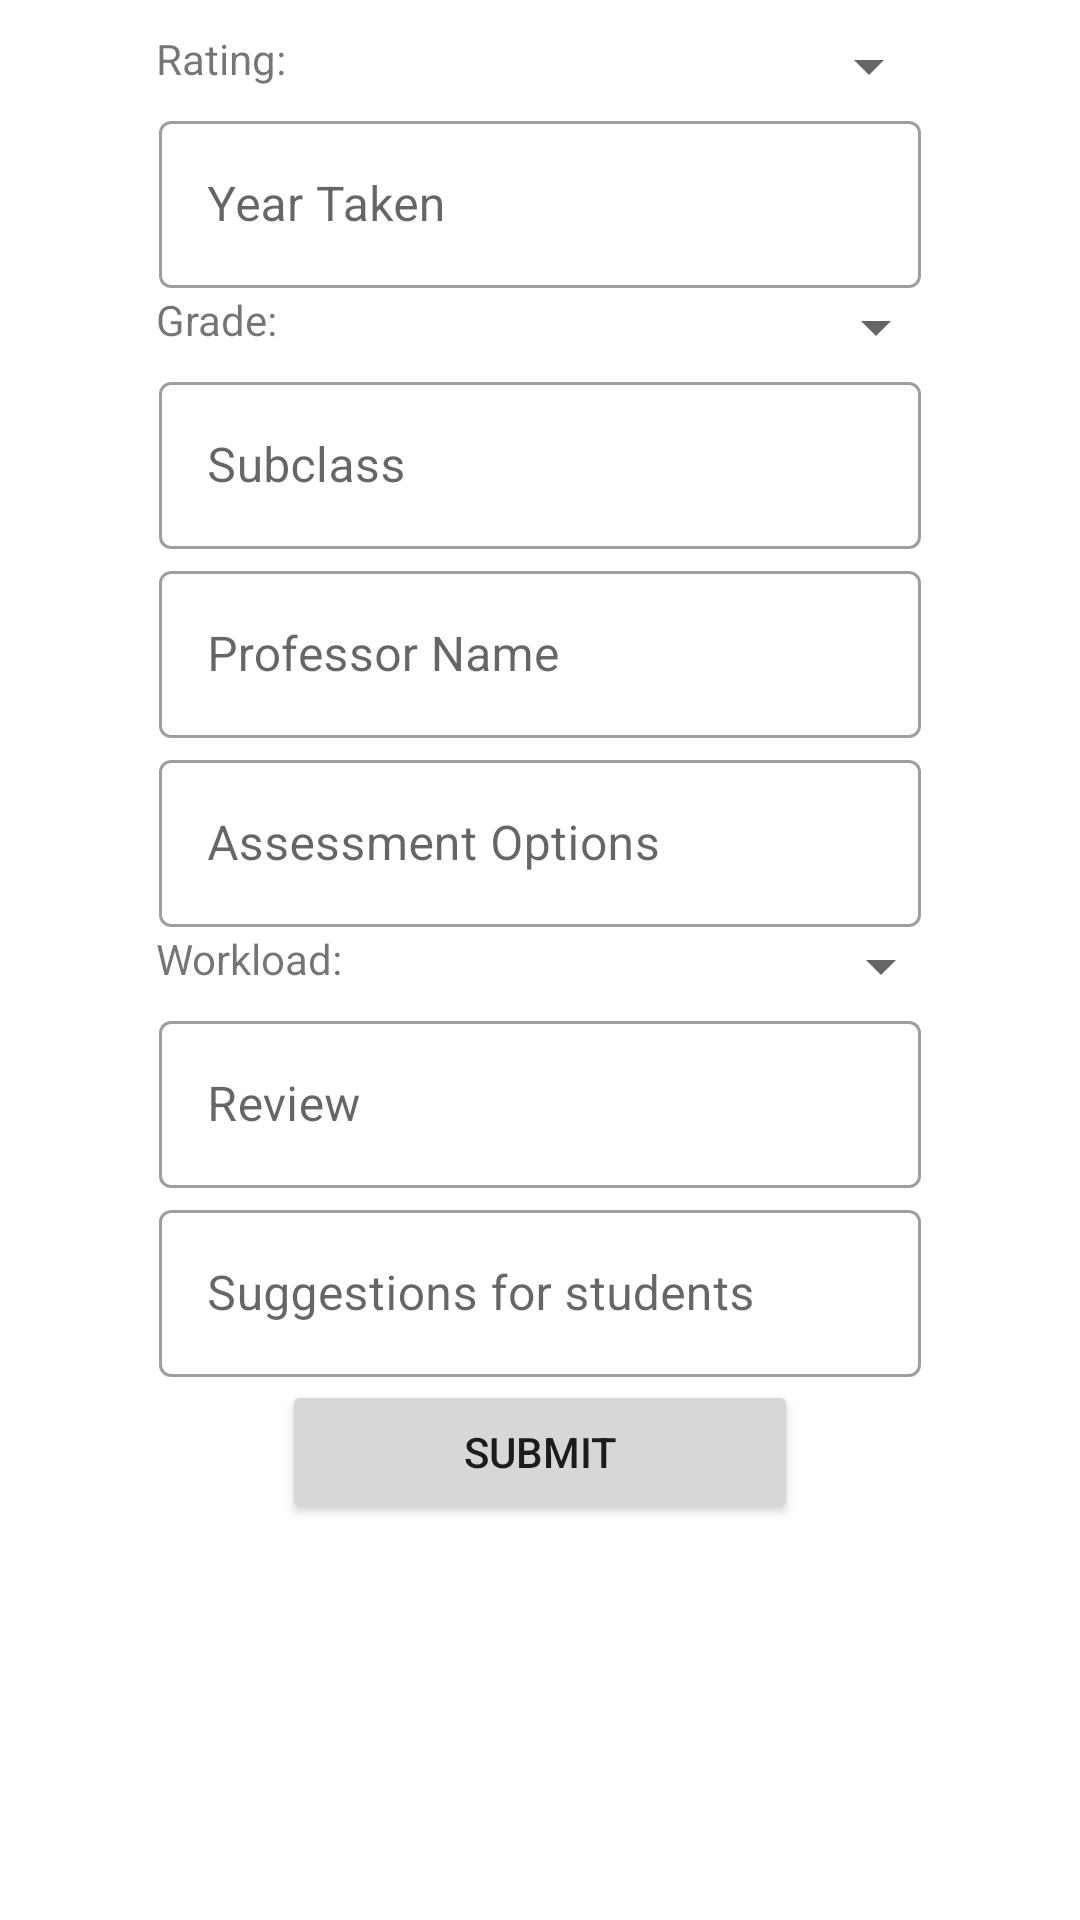

Reconstruct the res/layout file that produces this screen, plus the resources it refers to.
<!-- AndroidManifest.xml: application theme Theme.KnowCourseApp -->
<!-- res/layout/activity_create_review.xml -->
<?xml version="1.0" encoding="utf-8"?>
<ScrollView
    xmlns:android="http://schemas.android.com/apk/res/android" android:layout_width="match_parent"
    android:layout_height="match_parent">

    <LinearLayout
        android:layout_width="match_parent"
        android:layout_height="match_parent"
        android:gravity="center"
        android:orientation="vertical">


        <LinearLayout
            android:layout_width="256dp"
            android:layout_height="wrap_content"
            android:layout_marginTop="10dp"
            android:orientation="horizontal">
            <TextView
                android:layout_width="wrap_content"
                android:layout_height="wrap_content"
                android:text="Rating: "/>
            <Spinner
                android:id="@+id/ratingSpinner"
                android:layout_width="215dp"
                android:layout_height="wrap_content"/>
        </LinearLayout>


        <com.google.android.material.textfield.TextInputLayout
            android:layout_width="256dp"
            android:layout_height="wrap_content"
            android:layout_alignParentLeft="true"
            android:layout_centerVertical="true"
            android:lines="1"
            android:padding="1dp"
            android:hint="Year Taken"
            style="@style/Widget.MaterialComponents.TextInputLayout.OutlinedBox">

            <com.google.android.material.textfield.TextInputEditText
                android:id="@+id/yearTakenInput"
                android:layout_width="match_parent"
                android:layout_height="wrap_content"
                />

        </com.google.android.material.textfield.TextInputLayout>

        <LinearLayout
            android:layout_width="256dp"
            android:layout_height="wrap_content"
            android:orientation="horizontal">
        <TextView
            android:layout_width="wrap_content"
            android:layout_height="wrap_content"
            android:text="Grade: "/>
        <Spinner
            android:id="@+id/gradeSpinner"
            android:layout_width="220dp"
            android:layout_height="wrap_content"/>
        </LinearLayout>


        <com.google.android.material.textfield.TextInputLayout
            android:layout_width="256dp"
            android:layout_height="wrap_content"
            android:layout_alignParentLeft="true"
            android:layout_centerVertical="true"
            android:lines="1"
            android:padding="1dp"
            android:hint="Subclass"
            style="@style/Widget.MaterialComponents.TextInputLayout.OutlinedBox">

            <com.google.android.material.textfield.TextInputEditText
                android:id="@+id/subclassInput"
                android:layout_width="match_parent"
                android:layout_height="wrap_content"
                />

        </com.google.android.material.textfield.TextInputLayout>

        <com.google.android.material.textfield.TextInputLayout
            android:layout_width="256dp"
            android:layout_height="wrap_content"
            android:layout_alignParentLeft="true"
            android:layout_centerVertical="true"
            android:lines="1"
            android:padding="1dp"
            android:hint="Professor Name"
            style="@style/Widget.MaterialComponents.TextInputLayout.OutlinedBox">

            <com.google.android.material.textfield.TextInputEditText
                android:id="@+id/professorInput"
                android:layout_width="match_parent"
                android:layout_height="wrap_content"
                />

        </com.google.android.material.textfield.TextInputLayout>

        <com.google.android.material.textfield.TextInputLayout
            android:layout_width="256dp"
            android:layout_height="wrap_content"
            android:layout_alignParentLeft="true"
            android:layout_centerVertical="true"
            android:lines="1"
            android:padding="1dp"
            android:hint="Assessment Options"
            style="@style/Widget.MaterialComponents.TextInputLayout.OutlinedBox">

            <com.google.android.material.textfield.TextInputEditText
                android:id="@+id/assessmentInput"
                android:layout_width="match_parent"
                android:layout_height="wrap_content"
                />

        </com.google.android.material.textfield.TextInputLayout>

        <LinearLayout
            android:layout_width="256dp"
            android:layout_height="wrap_content"
            android:orientation="horizontal">
            <TextView
                android:layout_width="wrap_content"
                android:layout_height="wrap_content"
                android:text="Workload: "/>
            <Spinner
                android:id="@+id/workloadSpinner"
                android:layout_width="200dp"
                android:layout_height="wrap_content"/>
        </LinearLayout>


        <com.google.android.material.textfield.TextInputLayout
            android:layout_width="256dp"
            android:layout_height="wrap_content"
            android:layout_alignParentLeft="true"
            android:layout_centerVertical="true"
            android:lines="1"
            android:padding="1dp"
            android:hint="Review"
            style="@style/Widget.MaterialComponents.TextInputLayout.OutlinedBox">

            <com.google.android.material.textfield.TextInputEditText
                android:id="@+id/reviewInput"
                android:layout_width="match_parent"
                android:layout_height="wrap_content"
                />

        </com.google.android.material.textfield.TextInputLayout>

        <com.google.android.material.textfield.TextInputLayout
            android:layout_width="256dp"
            android:layout_height="wrap_content"
            android:layout_alignParentLeft="true"
            android:layout_centerVertical="true"
            android:lines="1"
            android:padding="1dp"
            android:hint="Suggestions for students"
            style="@style/Widget.MaterialComponents.TextInputLayout.OutlinedBox">

            <com.google.android.material.textfield.TextInputEditText
                android:id="@+id/suggestionsInput"
                android:layout_width="match_parent"
                android:layout_height="wrap_content"
                />

        </com.google.android.material.textfield.TextInputLayout>

        <Button
            android:id="@+id/submitReviewButton"
            android:layout_width="172dp"
            android:layout_height="wrap_content"
            android:onClick="onClick"
            android:text="Submit" />
    </LinearLayout>

</ScrollView>
<!-- resources referenced by this layout -->
<resources>
  <style name="Theme.KnowCourseApp" parent="Theme.MaterialComponents.DayNight.DarkActionBar">
          
          <item name="colorPrimary">@color/colorPrimaryDark</item>
          <item name="colorPrimaryVariant">@color/colorPrimary</item>
          <item name="colorOnPrimary">@color/white</item>
          
          <item name="colorSecondary">@color/teal_200</item>
          <item name="colorSecondaryVariant">@color/teal_700</item>
          <item name="colorOnSecondary">@color/black</item>
          
          <item name="android:statusBarColor" tools:targetApi="l">?attr/colorPrimaryVariant</item>
          
      </style>
  <color name="colorPrimaryDark">#007bcb</color>
  <color name="colorPrimary">#007bcb</color>
  <color name="white">#FFFFFFFF</color>
  <color name="teal_200">#FF03DAC5</color>
  <color name="teal_700">#FF018786</color>
  <color name="black">#FF000000</color>
</resources>
